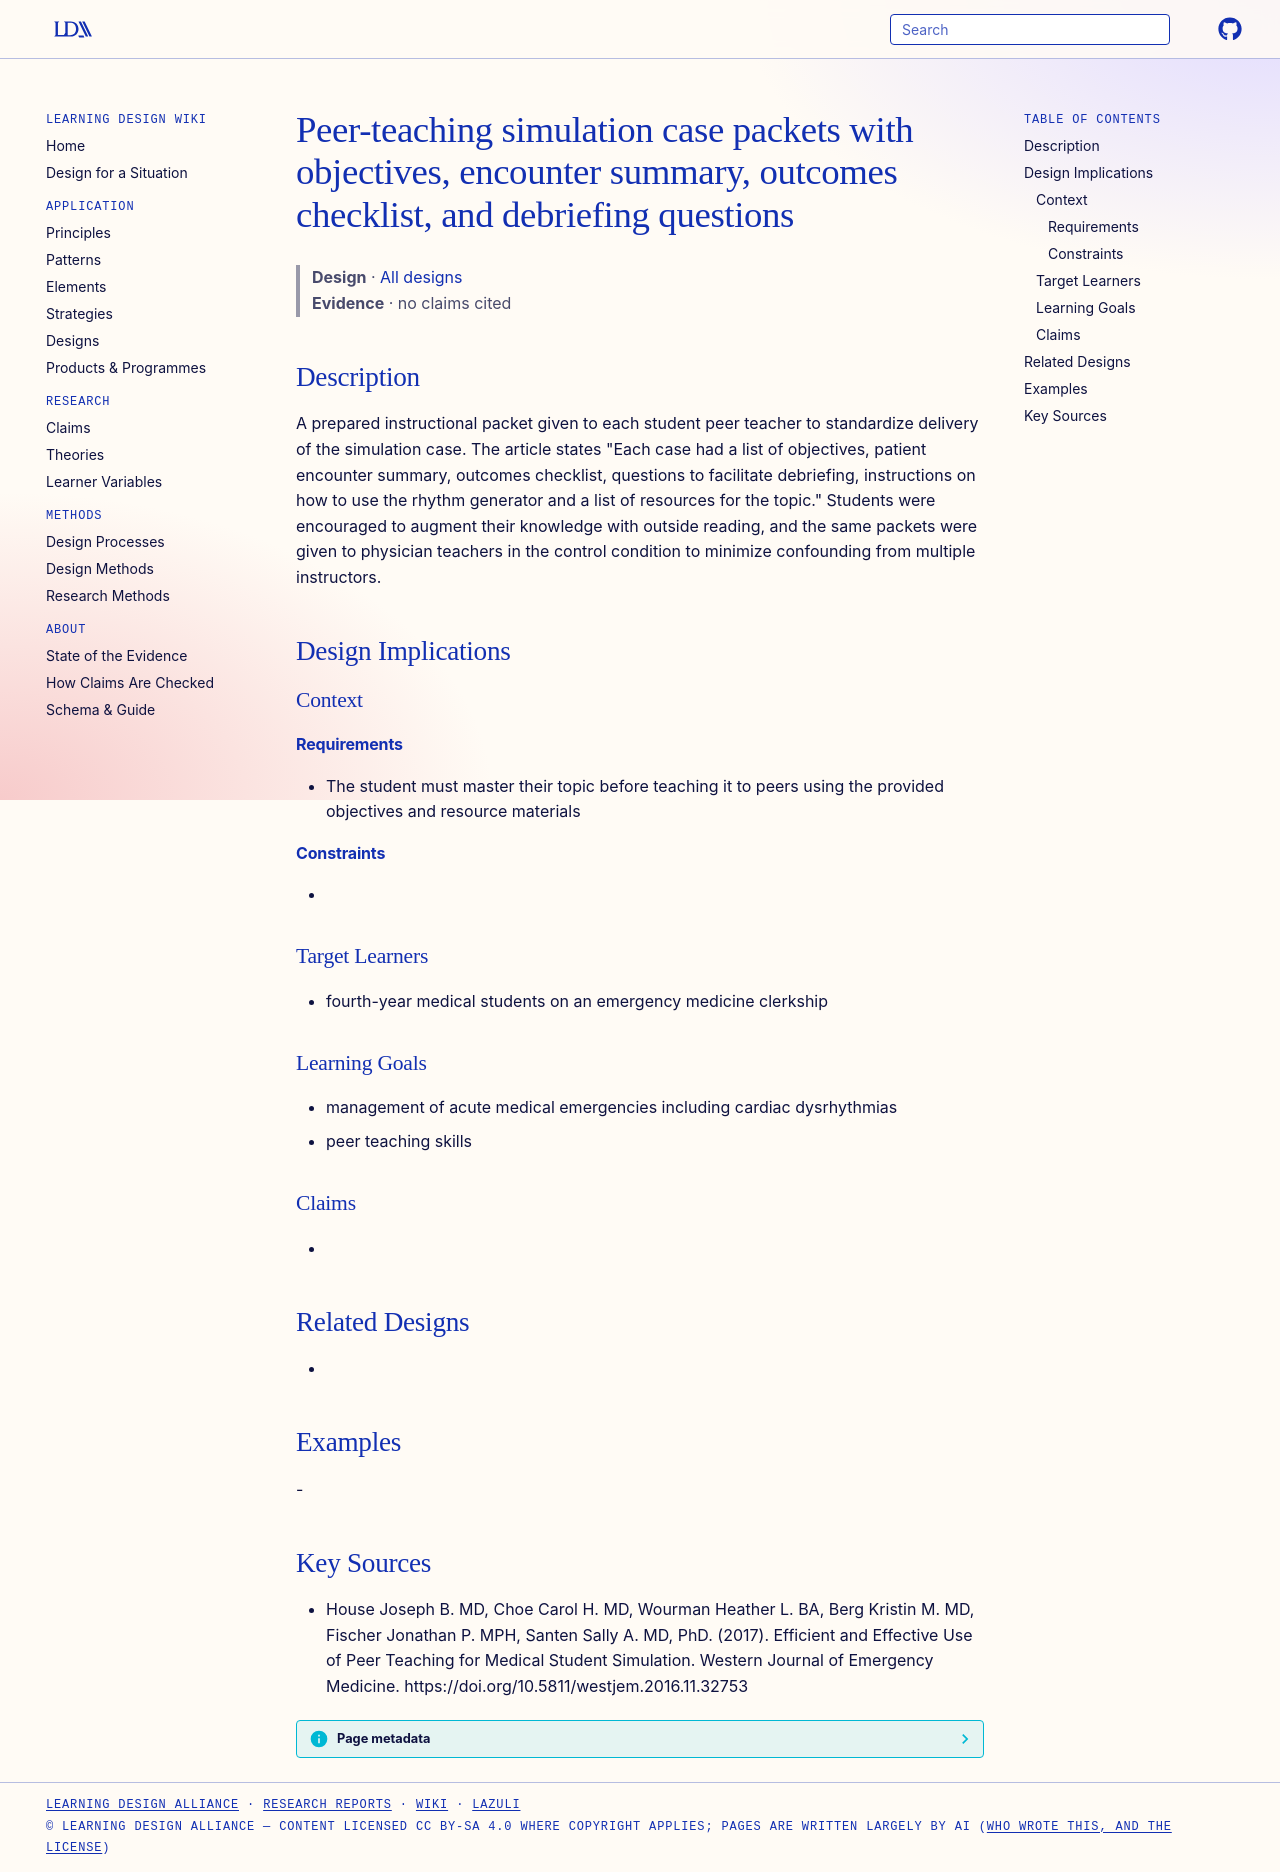

repository: Learning-Design-Alliance/learning-wiki · page: designs/peer-teaching-simulation-case-packets/index.html · generator: mkdocs

---
type: design
id: peer-teaching-simulation-case-packets
title: Peer-teaching simulation case packets with objectives, encounter summary, outcomes checklist, and debriefing questions
description: A prepared instructional packet given to each student peer teacher to standardize delivery of the simulation case.
status: review
generated:
  by: "process:settle-candidates"
  at: 2026-11-09
sources:
  - id: house-joseph-b-md-2017
    resource: "https://doi.org/10.5811/westjem.2016.11.32753"
    title: "House Joseph B. MD, Choe Carol H. MD, Wourman Heather L. BA, Berg Kristin M. MD, Fischer Jonathan P. MPH, Santen Sally A. MD, PhD. (2017). Efficient and Effective Use of Peer Teaching for Medical Student Simulation. Western Journal of Emergency Medicine. https://doi.org/10.5811/westjem.2016.11.32753"
    author: House Joseph B. MD, Choe Carol H. MD, Wourman Heather L. BA, Berg Kristin M. MD, Fischer Jonathan P. MPH, Santen Sally A. MD, PhD
---

# Peer-teaching simulation case packets with objectives, encounter summary, outcomes checklist, and debriefing questions

> **Design** · [All designs](index.md)
> **Evidence** · no claims cited

## Description
A prepared instructional packet given to each student peer teacher to standardize delivery of the simulation case. The article states "Each case had a list of objectives, patient encounter summary, outcomes checklist, questions to facilitate debriefing, instructions on how to use the rhythm generator and a list of resources for the topic." Students were encouraged to augment their knowledge with outside reading, and the same packets were given to physician teachers in the control condition to minimize confounding from multiple instructors.

## Design Implications

### Context
#### Requirements
- The student must master their topic before teaching it to peers using the provided objectives and resource materials
#### Constraints
- 

### Target Learners
- fourth-year medical students on an emergency medicine clerkship

### Learning Goals
- management of acute medical emergencies including cardiac dysrhythmias
- peer teaching skills

### Claims
- 

## Related Designs
- 

## Examples
-

## Key Sources
- House Joseph B. MD, Choe Carol H. MD, Wourman Heather L. BA, Berg Kristin M. MD, Fischer Jonathan P. MPH, Santen Sally A. MD, PhD. (2017). Efficient and Effective Use of Peer Teaching for Medical Student Simulation. Western Journal of Emergency Medicine. https://doi.org/10.5811/westjem.2016.11.32753
